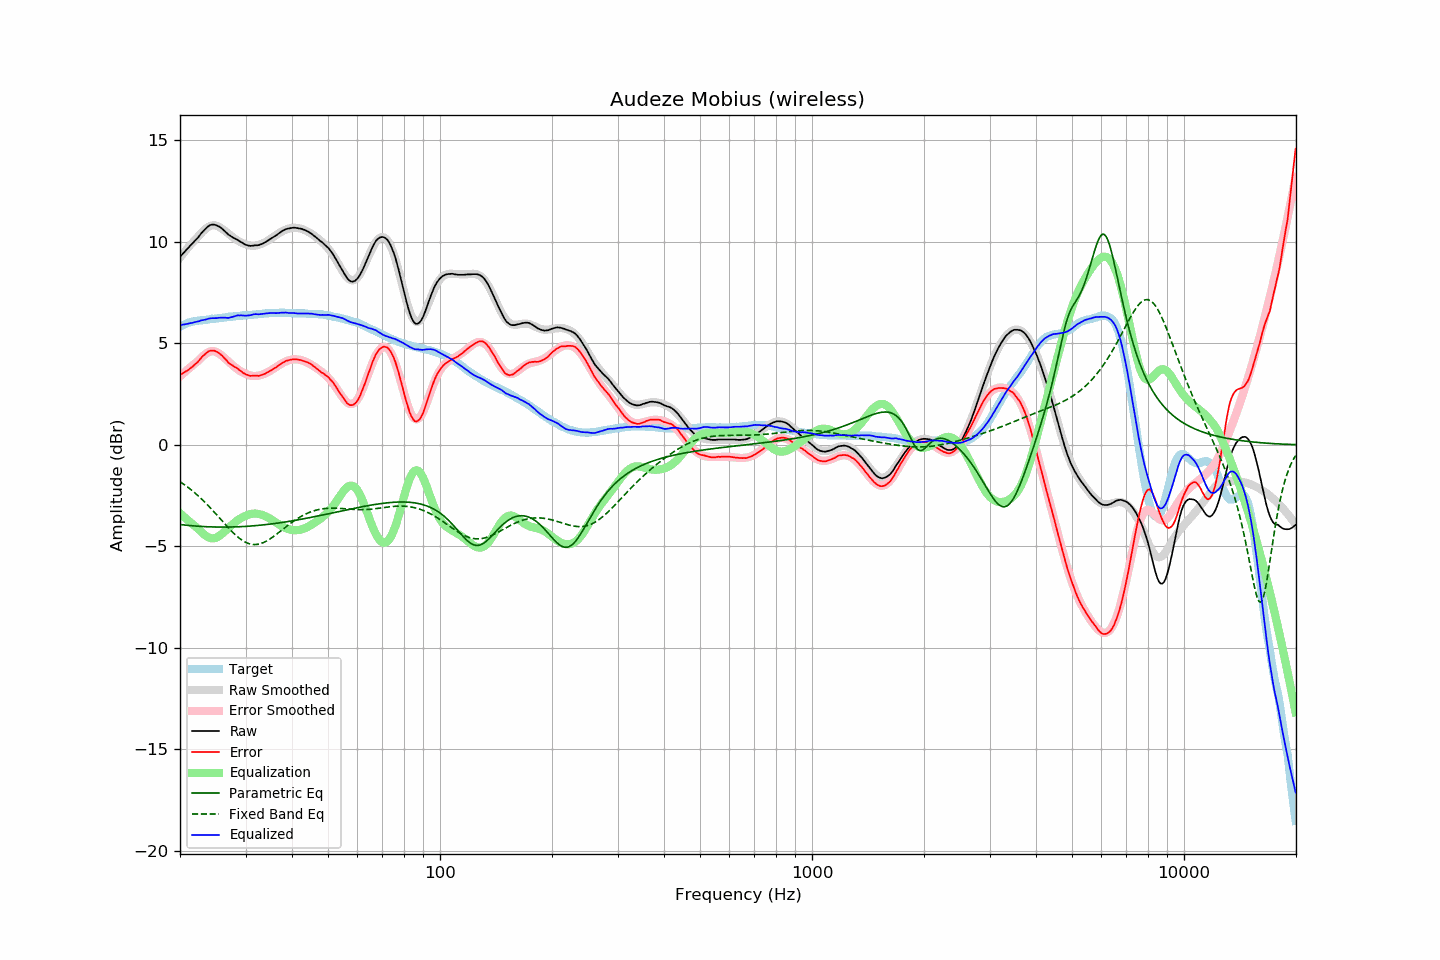

The data file committed next to this chart (first rows):
frequency, raw, error, smoothed, error_smoothed, equalization, parametric_eq, fixed_band_eq, equalized_raw, equalized_smoothed, target
20.00, 9.26, 3.44, 9.21, 3.37, -3.37, -3.92, -1.82, 5.89, 5.84, 5.82
20.20, 9.34, 3.48, 9.31, 3.44, -3.44, -3.93, -1.87, 5.90, 5.87, 5.86
20.40, 9.43, 3.53, 9.42, 3.51, -3.51, -3.94, -1.92, 5.92, 5.90, 5.90
20.61, 9.51, 3.58, 9.51, 3.58, -3.58, -3.95, -1.98, 5.93, 5.93, 5.93
20.81, 9.60, 3.63, 9.61, 3.65, -3.65, -3.96, -2.04, 5.95, 5.96, 5.97
21.02, 9.68, 3.67, 9.71, 3.72, -3.72, -3.97, -2.10, 5.96, 5.99, 6.01
21.23, 9.77, 3.74, 9.80, 3.79, -3.79, -3.98, -2.16, 5.98, 6.01, 6.03
21.44, 9.85, 3.80, 9.89, 3.85, -3.85, -3.98, -2.22, 6.00, 6.03, 6.05
21.66, 9.93, 3.86, 9.97, 3.92, -3.92, -3.99, -2.28, 6.01, 6.05, 6.07
21.87, 10.02, 3.94, 10.06, 3.99, -3.99, -4.00, -2.35, 6.04, 6.07, 6.08
22.09, 10.10, 4.00, 10.14, 4.05, -4.05, -4.00, -2.42, 6.05, 6.09, 6.10
22.31, 10.18, 4.07, 10.22, 4.11, -4.11, -4.01, -2.49, 6.07, 6.11, 6.11
22.54, 10.28, 4.16, 10.31, 4.19, -4.19, -4.01, -2.56, 6.09, 6.12, 6.12
22.76, 10.39, 4.26, 10.40, 4.27, -4.27, -4.02, -2.64, 6.12, 6.13, 6.13
22.99, 10.48, 4.35, 10.49, 4.35, -4.35, -4.02, -2.71, 6.14, 6.14, 6.13
23.22, 10.56, 4.42, 10.56, 4.41, -4.41, -4.03, -2.79, 6.15, 6.15, 6.14
23.45, 10.64, 4.49, 10.63, 4.48, -4.48, -4.03, -2.87, 6.17, 6.16, 6.15
23.69, 10.72, 4.56, 10.69, 4.53, -4.53, -4.04, -2.95, 6.19, 6.17, 6.16
23.92, 10.78, 4.61, 10.74, 4.57, -4.57, -4.04, -3.03, 6.21, 6.17, 6.17
24.16, 10.82, 4.63, 10.78, 4.60, -4.60, -4.04, -3.11, 6.23, 6.18, 6.19
24.40, 10.84, 4.63, 10.80, 4.61, -4.61, -4.04, -3.20, 6.23, 6.19, 6.21
24.65, 10.84, 4.64, 10.81, 4.61, -4.61, -4.05, -3.29, 6.24, 6.20, 6.20
24.89, 10.82, 4.61, 10.80, 4.59, -4.59, -4.05, -3.37, 6.23, 6.21, 6.21
25.14, 10.79, 4.57, 10.78, 4.55, -4.55, -4.05, -3.46, 6.24, 6.22, 6.22
25.39, 10.76, 4.53, 10.74, 4.51, -4.51, -4.05, -3.55, 6.25, 6.23, 6.23
25.65, 10.71, 4.46, 10.70, 4.45, -4.45, -4.05, -3.64, 6.26, 6.24, 6.25
25.91, 10.65, 4.40, 10.64, 4.39, -4.39, -4.05, -3.73, 6.26, 6.25, 6.25
26.16, 10.58, 4.32, 10.59, 4.32, -4.32, -4.05, -3.82, 6.26, 6.26, 6.26
26.43, 10.51, 4.24, 10.52, 4.25, -4.25, -4.05, -3.91, 6.26, 6.27, 6.27
26.69, 10.43, 4.15, 10.46, 4.18, -4.18, -4.05, -3.99, 6.25, 6.28, 6.28
26.96, 10.35, 4.05, 10.40, 4.11, -4.11, -4.05, -4.08, 6.24, 6.29, 6.30
27.23, 10.30, 3.99, 10.34, 4.04, -4.04, -4.05, -4.16, 6.27, 6.30, 6.31
27.50, 10.25, 3.94, 10.27, 3.96, -3.96, -4.05, -4.25, 6.29, 6.31, 6.31
27.77, 10.20, 3.89, 10.21, 3.90, -3.90, -4.05, -4.32, 6.30, 6.32, 6.31
28.05, 10.16, 3.83, 10.16, 3.83, -3.83, -4.04, -4.40, 6.33, 6.33, 6.33
28.33, 10.12, 3.79, 10.10, 3.77, -3.77, -4.04, -4.47, 6.36, 6.33, 6.33
28.62, 10.08, 3.74, 10.05, 3.71, -3.71, -4.04, -4.54, 6.37, 6.34, 6.34
28.90, 10.02, 3.67, 10.00, 3.65, -3.65, -4.03, -4.61, 6.37, 6.35, 6.35
29.19, 9.98, 3.63, 9.96, 3.61, -3.61, -4.03, -4.66, 6.37, 6.36, 6.35
29.48, 9.93, 3.55, 9.93, 3.56, -3.56, -4.03, -4.72, 6.37, 6.36, 6.38
29.78, 9.88, 3.51, 9.89, 3.52, -3.52, -4.02, -4.77, 6.36, 6.37, 6.37
30.08, 9.84, 3.46, 9.87, 3.49, -3.49, -4.02, -4.81, 6.35, 6.38, 6.38
30.38, 9.82, 3.44, 9.84, 3.46, -3.46, -4.01, -4.84, 6.36, 6.38, 6.38
30.68, 9.80, 3.40, 9.82, 3.43, -3.43, -4.01, -4.87, 6.37, 6.39, 6.40
30.99, 9.79, 3.39, 9.81, 3.41, -3.41, -4.00, -4.89, 6.38, 6.40, 6.40
31.30, 9.80, 3.40, 9.80, 3.39, -3.39, -3.99, -4.90, 6.41, 6.41, 6.40
31.61, 9.81, 3.40, 9.80, 3.39, -3.39, -3.99, -4.91, 6.42, 6.41, 6.41
31.93, 9.82, 3.40, 9.81, 3.39, -3.39, -3.98, -4.91, 6.43, 6.42, 6.42
32.24, 9.82, 3.40, 9.82, 3.39, -3.39, -3.97, -4.90, 6.43, 6.43, 6.42
32.57, 9.83, 3.39, 9.84, 3.41, -3.41, -3.97, -4.89, 6.42, 6.43, 6.44
32.89, 9.86, 3.42, 9.87, 3.43, -3.43, -3.96, -4.87, 6.43, 6.44, 6.44
33.22, 9.89, 3.44, 9.90, 3.45, -3.45, -3.95, -4.84, 6.44, 6.45, 6.45
33.55, 9.93, 3.47, 9.94, 3.48, -3.48, -3.94, -4.81, 6.45, 6.46, 6.46
33.89, 9.97, 3.50, 9.98, 3.51, -3.51, -3.93, -4.77, 6.46, 6.46, 6.47
34.23, 10.02, 3.55, 10.02, 3.55, -3.55, -3.92, -4.73, 6.47, 6.47, 6.47
34.57, 10.07, 3.59, 10.07, 3.59, -3.59, -3.91, -4.68, 6.48, 6.48, 6.48
34.92, 10.12, 3.64, 10.12, 3.63, -3.63, -3.90, -4.63, 6.49, 6.48, 6.48
35.27, 10.17, 3.68, 10.17, 3.68, -3.68, -3.89, -4.58, 6.49, 6.49, 6.49
35.62, 10.22, 3.73, 10.22, 3.73, -3.73, -3.88, -4.52, 6.49, 6.49, 6.49
35.97, 10.27, 3.78, 10.28, 3.79, -3.79, -3.87, -4.47, 6.48, 6.49, 6.49
... 635 more rows
